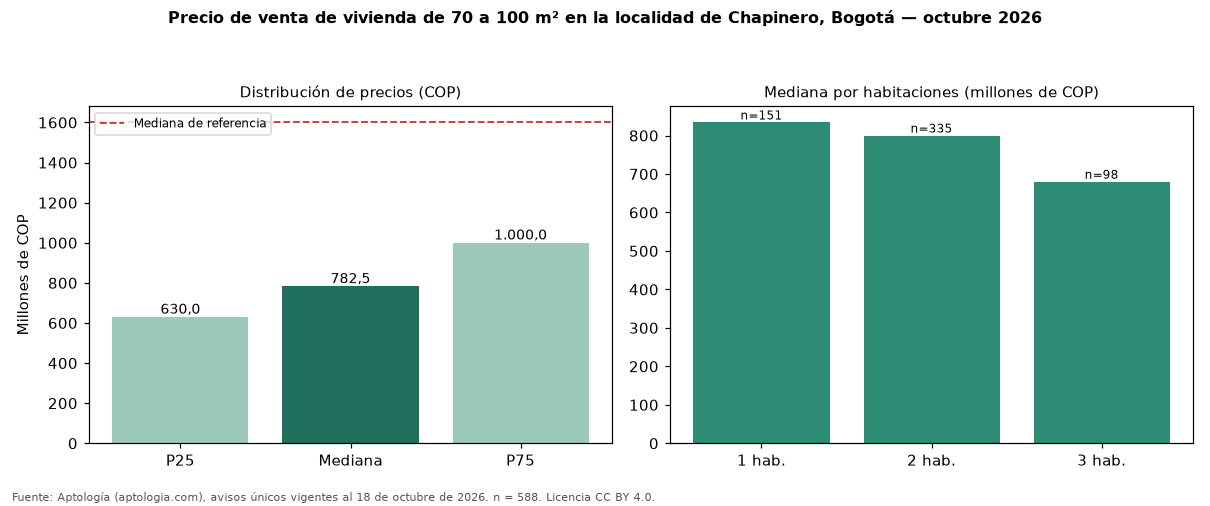

The data file committed next to this chart (first rows):
seccion, metrica, valor_cop, n
precio, p25, 630000000, 588
precio, mediana, 782500000, 588
precio, p75, 1000000000, 588
cop_por_m2, p25, 7628635, 588
cop_por_m2, mediana, 9520548, 588
cop_por_m2, p75, 12080983, 588
area, area_mediana_m2, 84.0, 588
habitaciones, 1, 834000000, 151
habitaciones, 2, 800000000, 335
habitaciones, 3, 680000000, 98
habitaciones, 4+, 534000000, 4
administracion, mediana, 830000, 507
estrato, moda, 6, 
parqueadero, porcentaje_con_parqueadero, 93.4, 588
referencia, mediana_referencia, 1600000000, 6938
referencia, mediana_cop_por_m2_referencia, 9159953, 6938
